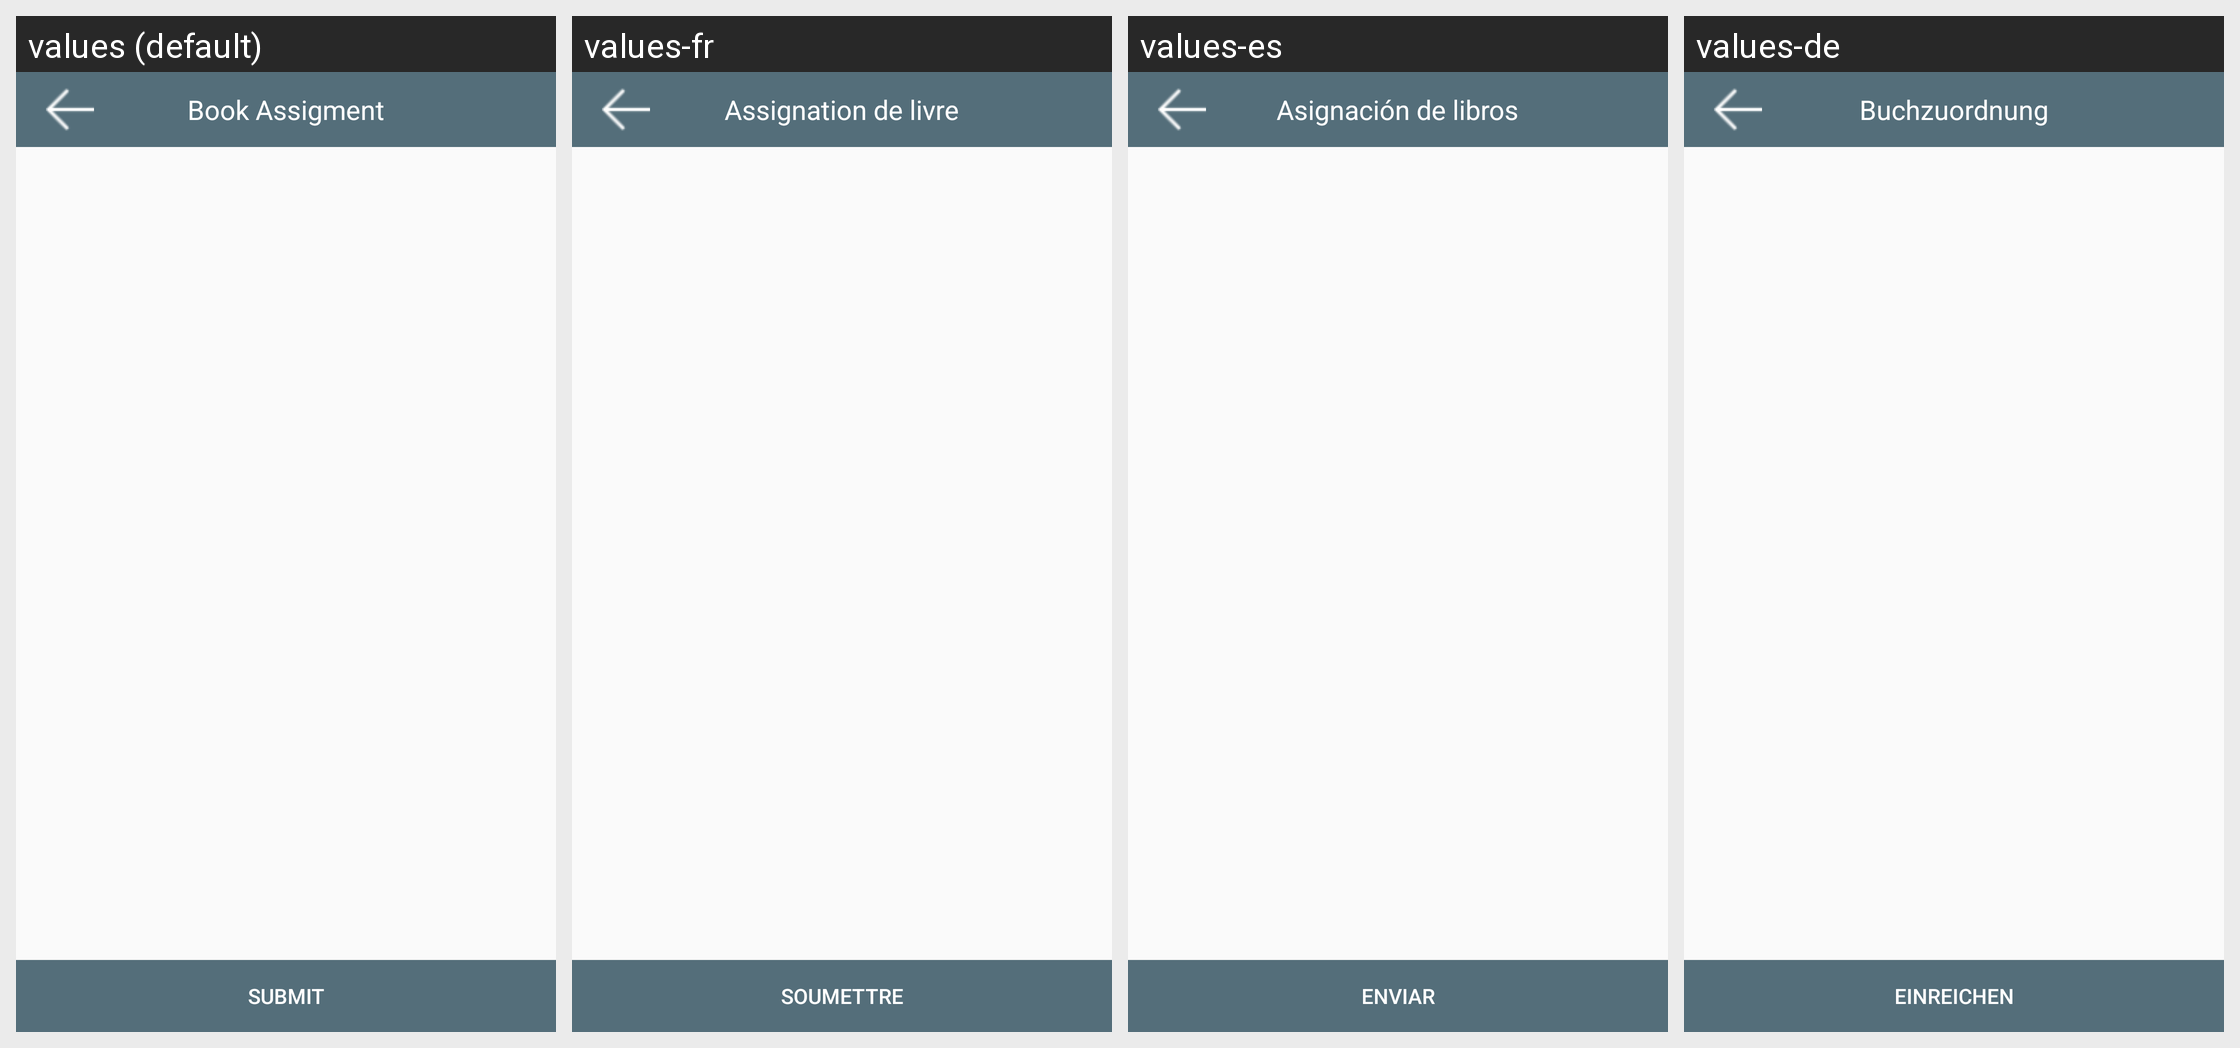

Translations of the strings shown on this Android screen, per locale in the grid:
Android screen res/layout/activity_book__assignment.xml rendered under 4 locales, left to right: values (default), values-fr, values-es, values-de. Device: Nexus 5 (rendered at 1080×1920; each locale shown at half size, 540×960, under a caption strip naming it); theme AppTheme.
Strings drawn on this screen, with the default value and each locale's value (text and hints the layout hard-codes, and strings that could not be matched under every locale, appear in the picture but are not listed):

book_assigment
  values: Book Assigment
  values-fr: Assignation de livre
  values-es: Asignación de libros
  values-de: Buchzuordnung

submit
  values: SUBMIT
  values-fr: SOUMETTRE
  values-es: ENVIAR
  values-de: EINREICHEN
